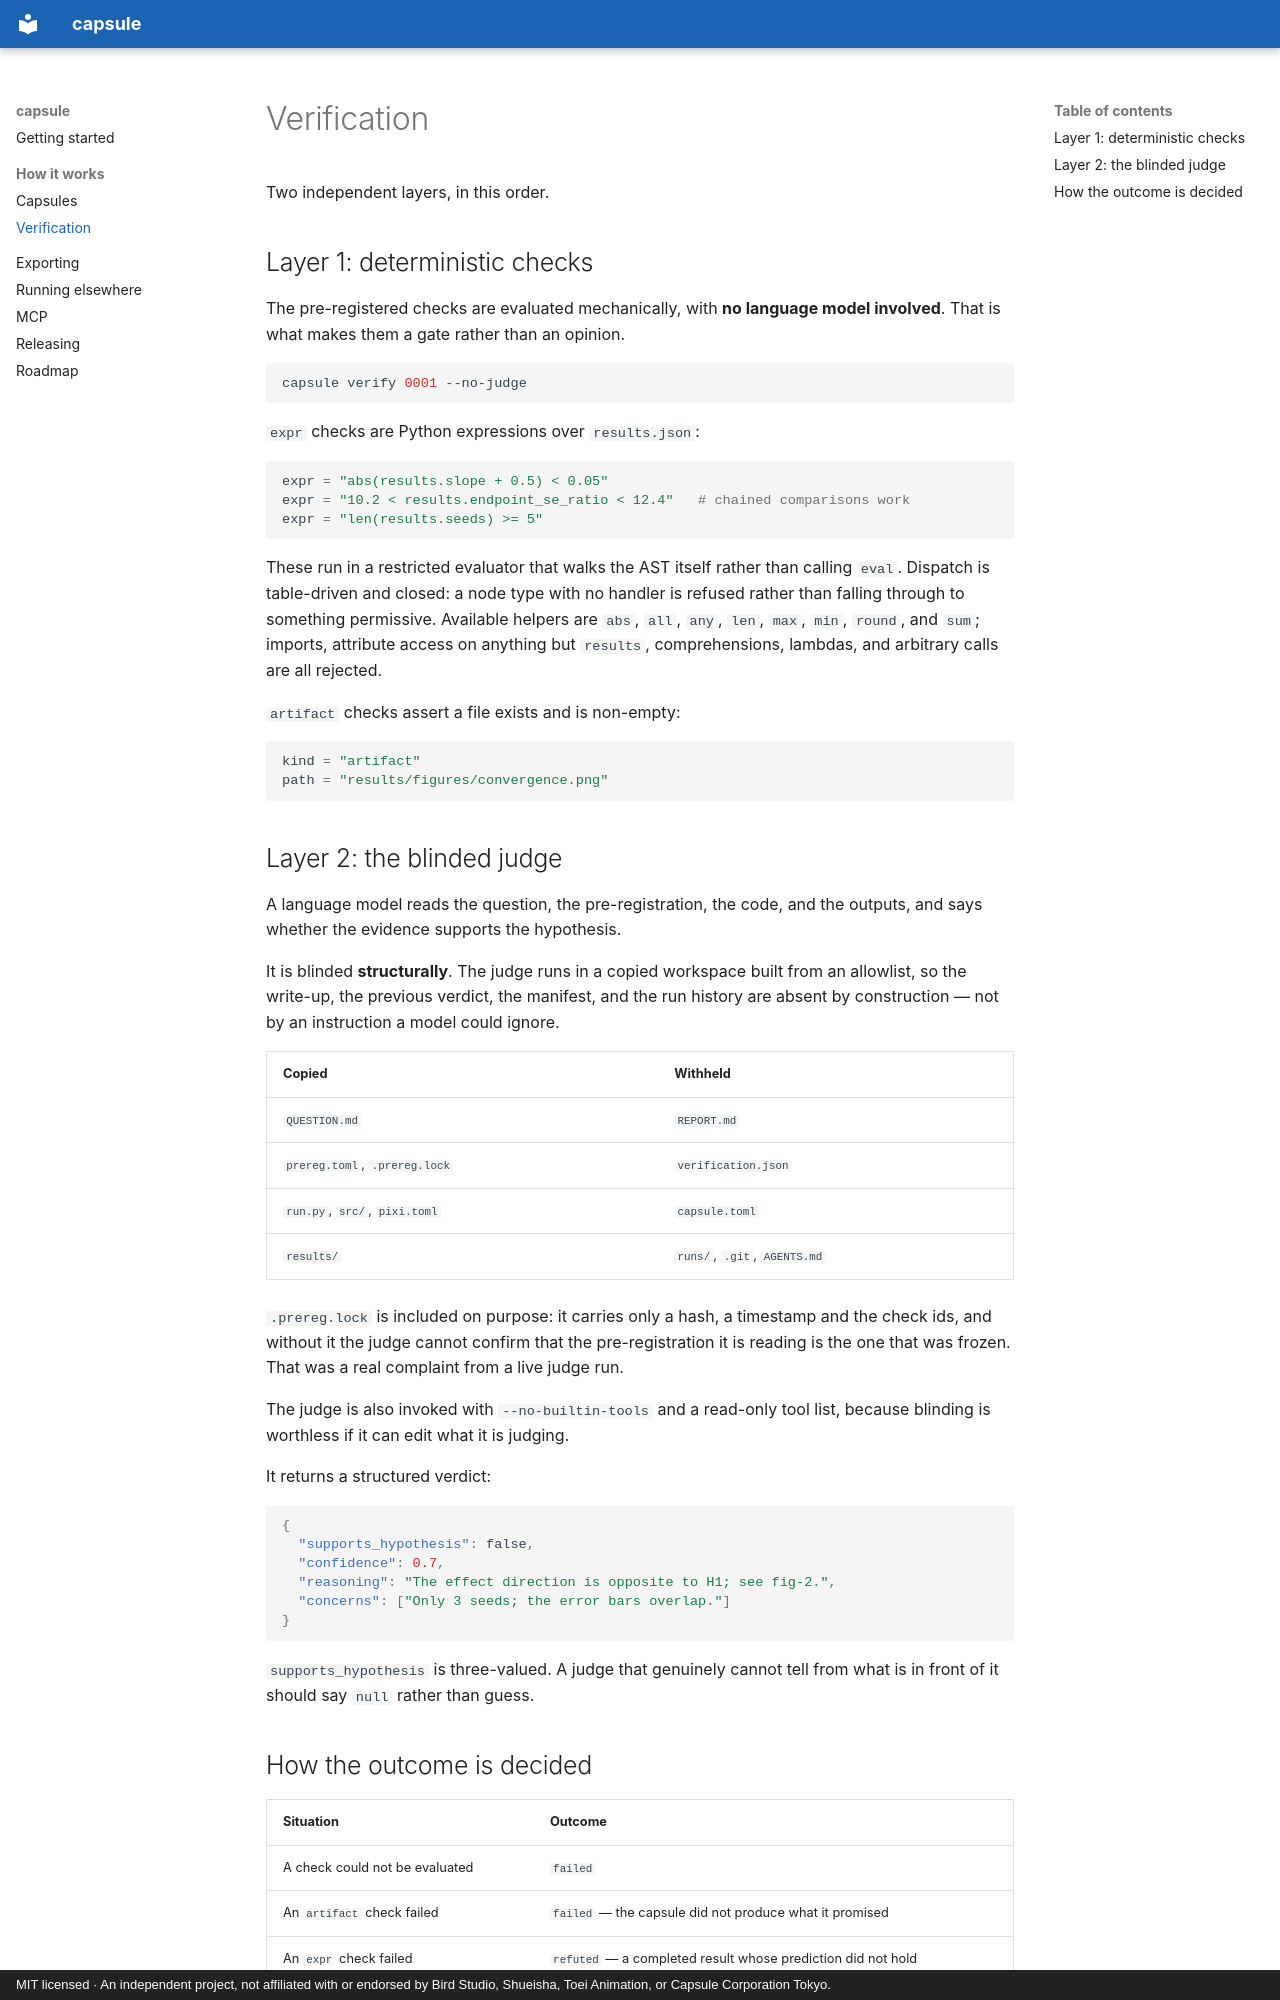

repository: lenzpracher/capsule-corp · page: verification/index.html · generator: mkdocs · copyright: MIT licensed · An independent project, not affiliated with or endorsed by Bird Studio, Shueisha, Toei Animation, or Capsule Corporation Tokyo.

# Verification

Two independent layers, in this order.

## Layer 1: deterministic checks

The pre-registered checks are evaluated mechanically, with **no language model
involved**. That is what makes them a gate rather than an opinion.

```bash
capsule verify 0001 --no-judge
```

`expr` checks are Python expressions over `results.json`:

```toml
expr = "abs(results.slope + 0.5) < 0.05"
expr = "10.2 < results.endpoint_se_ratio < 12.4"   # chained comparisons work
expr = "len(results.seeds) >= 5"
```

These run in a restricted evaluator that walks the AST itself rather than calling
`eval`. Dispatch is table-driven and closed: a node type with no handler is refused
rather than falling through to something permissive. Available helpers are `abs`,
`all`, `any`, `len`, `max`, `min`, `round`, and `sum`; imports, attribute access on
anything but `results`, comprehensions, lambdas, and arbitrary calls are all rejected.

`artifact` checks assert a file exists and is non-empty:

```toml
kind = "artifact"
path = "results/figures/convergence.png"
```

## Layer 2: the blinded judge

A language model reads the question, the pre-registration, the code, and the outputs,
and says whether the evidence supports the hypothesis.

It is blinded **structurally**. The judge runs in a copied workspace built from an
allowlist, so the write-up, the previous verdict, the manifest, and the run history are
absent by construction — not by an instruction a model could ignore.

| Copied                        | Withheld                     |
| ----------------------------- | ---------------------------- |
| `QUESTION.md`                 | `REPORT.md`                  |
| `prereg.toml`, `.prereg.lock` | `verification.json`          |
| `run.py`, `src/`, `pixi.toml` | `capsule.toml`               |
| `results/`                    | `runs/`, `.git`, `AGENTS.md` |

`.prereg.lock` is included on purpose: it carries only a hash, a timestamp and the
check ids, and without it the judge cannot confirm that the pre-registration it is
reading is the one that was frozen. That was a real complaint from a live judge run.

The judge is also invoked with `--no-builtin-tools` and a read-only tool list, because
blinding is worthless if it can edit what it is judging.

It returns a structured verdict:

```json
{
  "supports_hypothesis": false,
  "confidence": 0.7,
  "reasoning": "The effect direction is opposite to H1; see fig-2.",
  "concerns": ["Only 3 seeds; the error bars overlap."]
}
```

`supports_hypothesis` is three-valued. A judge that genuinely cannot tell from what is
in front of it should say `null` rather than guess.
